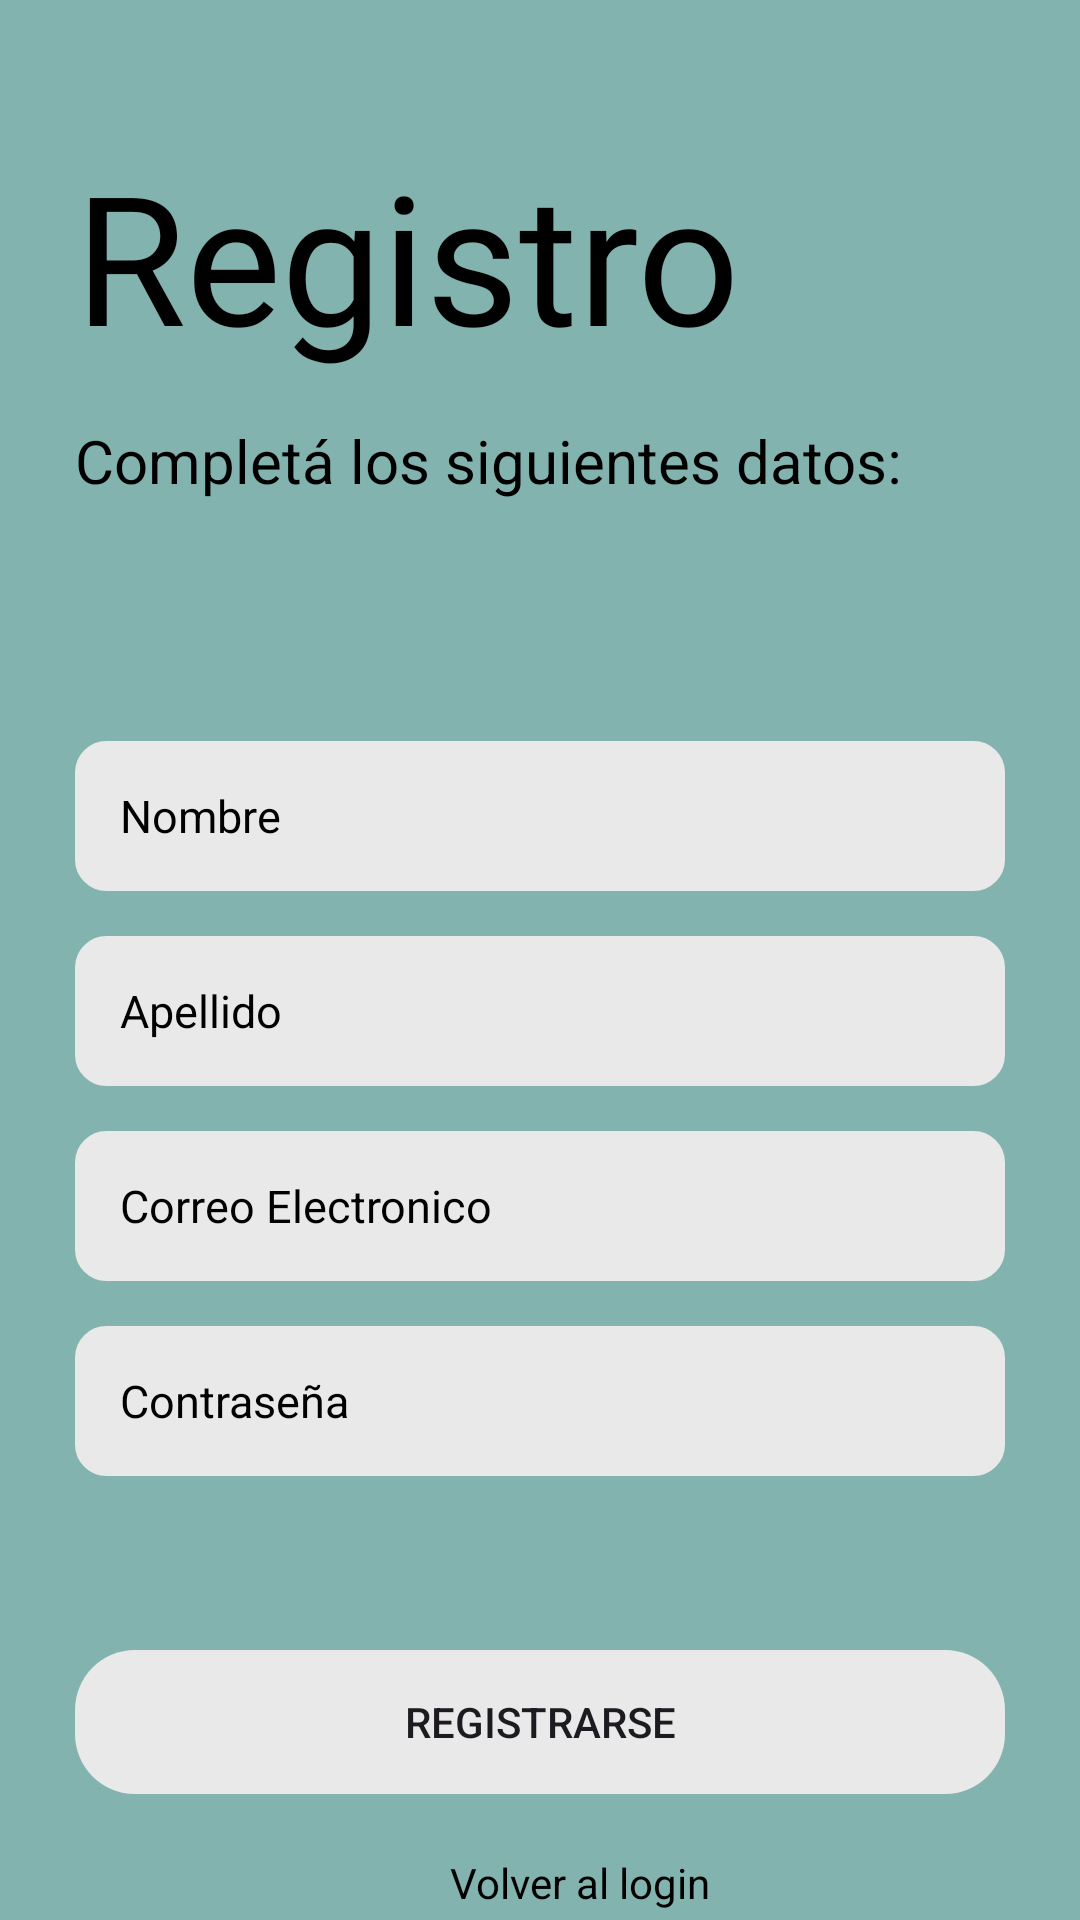

This screen was rendered from an Android layout file. Write that file and the resources it references.
<!-- AndroidManifest.xml: application theme Theme.CitaMedica -->
<!-- res/layout/activity_register.xml -->
<?xml version="1.0" encoding="utf-8"?>
<androidx.coordinatorlayout.widget.CoordinatorLayout xmlns:android="http://schemas.android.com/apk/res/android"
    xmlns:app="http://schemas.android.com/apk/res-auto"
    xmlns:tools="http://schemas.android.com/tools"
    android:layout_width="match_parent"
    android:layout_height="match_parent"
    tools:context=".RegisterActivity"
    android:background="@color/fondo"

    >

    <LinearLayout
        android:layout_width="match_parent"
        android:layout_height="match_parent"
        android:orientation="vertical"
        tools:layout_editor_absoluteX="60dp"
        tools:layout_editor_absoluteY="0dp">

        <TextView
            android:id="@+id/textView"
            android:textColor="@color/black"
            android:layout_width="wrap_content"
            android:layout_height="wrap_content"
            android:text="Registro"
            android:fontFamily="@font/designer"
            android:textSize="60sp"
            android:layout_marginLeft="25dp"
            android:layout_marginTop="45dp"/>

        <TextView
            android:layout_width="wrap_content"
            android:layout_height="wrap_content"
            android:textColor="@color/black"
            android:layout_marginLeft="25dp"
            android:layout_marginTop="15dp"
            android:text="Completá los siguientes datos:"
            android:textSize="20sp" />

        <EditText
            android:id="@+id/registro_nombre"
            android:textColor="@color/black"
            android:textColorHint="@color/black"
            android:layout_width="match_parent"
            android:layout_height="50dp"
            android:layout_marginLeft="25dp"
            android:layout_marginRight="25dp"
            android:layout_marginTop="80dp"
            android:hint="Nombre"
            android:inputType="textPersonName"
            android:textSize="15sp"
            android:background="@drawable/edittext_custom"
            android:padding="15dp"/>

        <EditText
            android:id="@+id/registro_apellido"
            android:textColor="@color/black"
            android:textColorHint="@color/black"
            android:layout_width="match_parent"
            android:layout_height="50dp"
            android:layout_marginLeft="25dp"
            android:layout_marginRight="25dp"
            android:layout_marginTop="15dp"
            android:hint="Apellido"
            android:inputType="textPersonName"
            android:textSize="15sp"
            android:background="@drawable/edittext_custom"
            android:padding="15dp"/>

        <EditText
            android:id="@+id/registro_correo"
            android:textColorHint="@color/black"
            android:textColor="@color/black"
            android:layout_width="match_parent"
            android:layout_height="50dp"
            android:layout_marginLeft="25dp"
            android:layout_marginRight="25dp"
            android:layout_marginTop="15dp"
            android:hint="Correo Electronico"
            android:inputType="textEmailAddress"
            android:textSize="15sp"
            android:background="@drawable/edittext_custom"
            android:padding="15dp"/>

        <EditText
            android:id="@+id/registro_password"
            android:textColorHint="@color/black"
            android:textColor="@color/black"
            android:layout_width="match_parent"
            android:layout_height="50dp"
            android:layout_marginLeft="25dp"
            android:layout_marginRight="25dp"
            android:layout_marginTop="15dp"
            android:hint="Contraseña"
            android:inputType="textPassword"
            android:textSize="15sp"
            android:background="@drawable/edittext_custom"
            android:padding="15dp"/>

    </LinearLayout>

    <LinearLayout
        android:layout_width="match_parent"
        android:layout_height="wrap_content"
        android:orientation="vertical"
        android:gravity="bottom"
        android:layout_marginTop="550dp">

        <Button
            android:id="@+id/btn_registrarse"
            android:layout_width="match_parent"
            android:layout_height="wrap_content"
            android:text="Registrarse"
            android:layout_marginLeft="25dp"
            android:layout_marginRight="25dp"
            android:background="@drawable/rounded_button"
            android:backgroundTint="@color/btn_iniciar"/>

        <TextView
            android:id="@+id/tv_go_to_login"
            android:textColor="@color/black"
            android:layout_width="wrap_content"
            android:layout_height="wrap_content"
            android:text="Volver al login"
            android:layout_marginTop="20dp"
            android:layout_marginRight="50dp"
            android:layout_marginLeft="150dp"
            />

    </LinearLayout>

</androidx.coordinatorlayout.widget.CoordinatorLayout>
<!-- resources referenced by this layout -->
<resources>
  <color name="black">#FF000000</color>
  <color name="btn_iniciar">#e9e9e9</color>
  <color name="fondo">#82b3ae</color>
  <!-- drawable edittext_custom (drawable) -->
  <?xml version="1.0" encoding="utf-8"?>
  <shape xmlns:android="http://schemas.android.com/apk/res/android"
      android:shape="rectangle"
      android:padding="10dp">
  
      <solid android:color="@color/btn_iniciar"/>
      <stroke android:width="1dp" android:color="@color/btn_iniciar"/>
      <corners android:radius="10dp"/>
  
  </shape>
  <!-- drawable rounded_button (drawable) -->
  <?xml version="1.0" encoding="utf-8"?>
  <shape
      xmlns:android="http://schemas.android.com/apk/res/android"
      android:shape="rectangle"
      android:padding="28dp">
  
      <corners android:radius="20dp"/>
  
  </shape>
  <style name="Theme.CitaMedica" parent="Base.Theme.CitaMedica" />
  <style name="Base.Theme.CitaMedica" parent="Theme.Material3.DayNight.NoActionBar">
          
          
      </style>
</resources>
